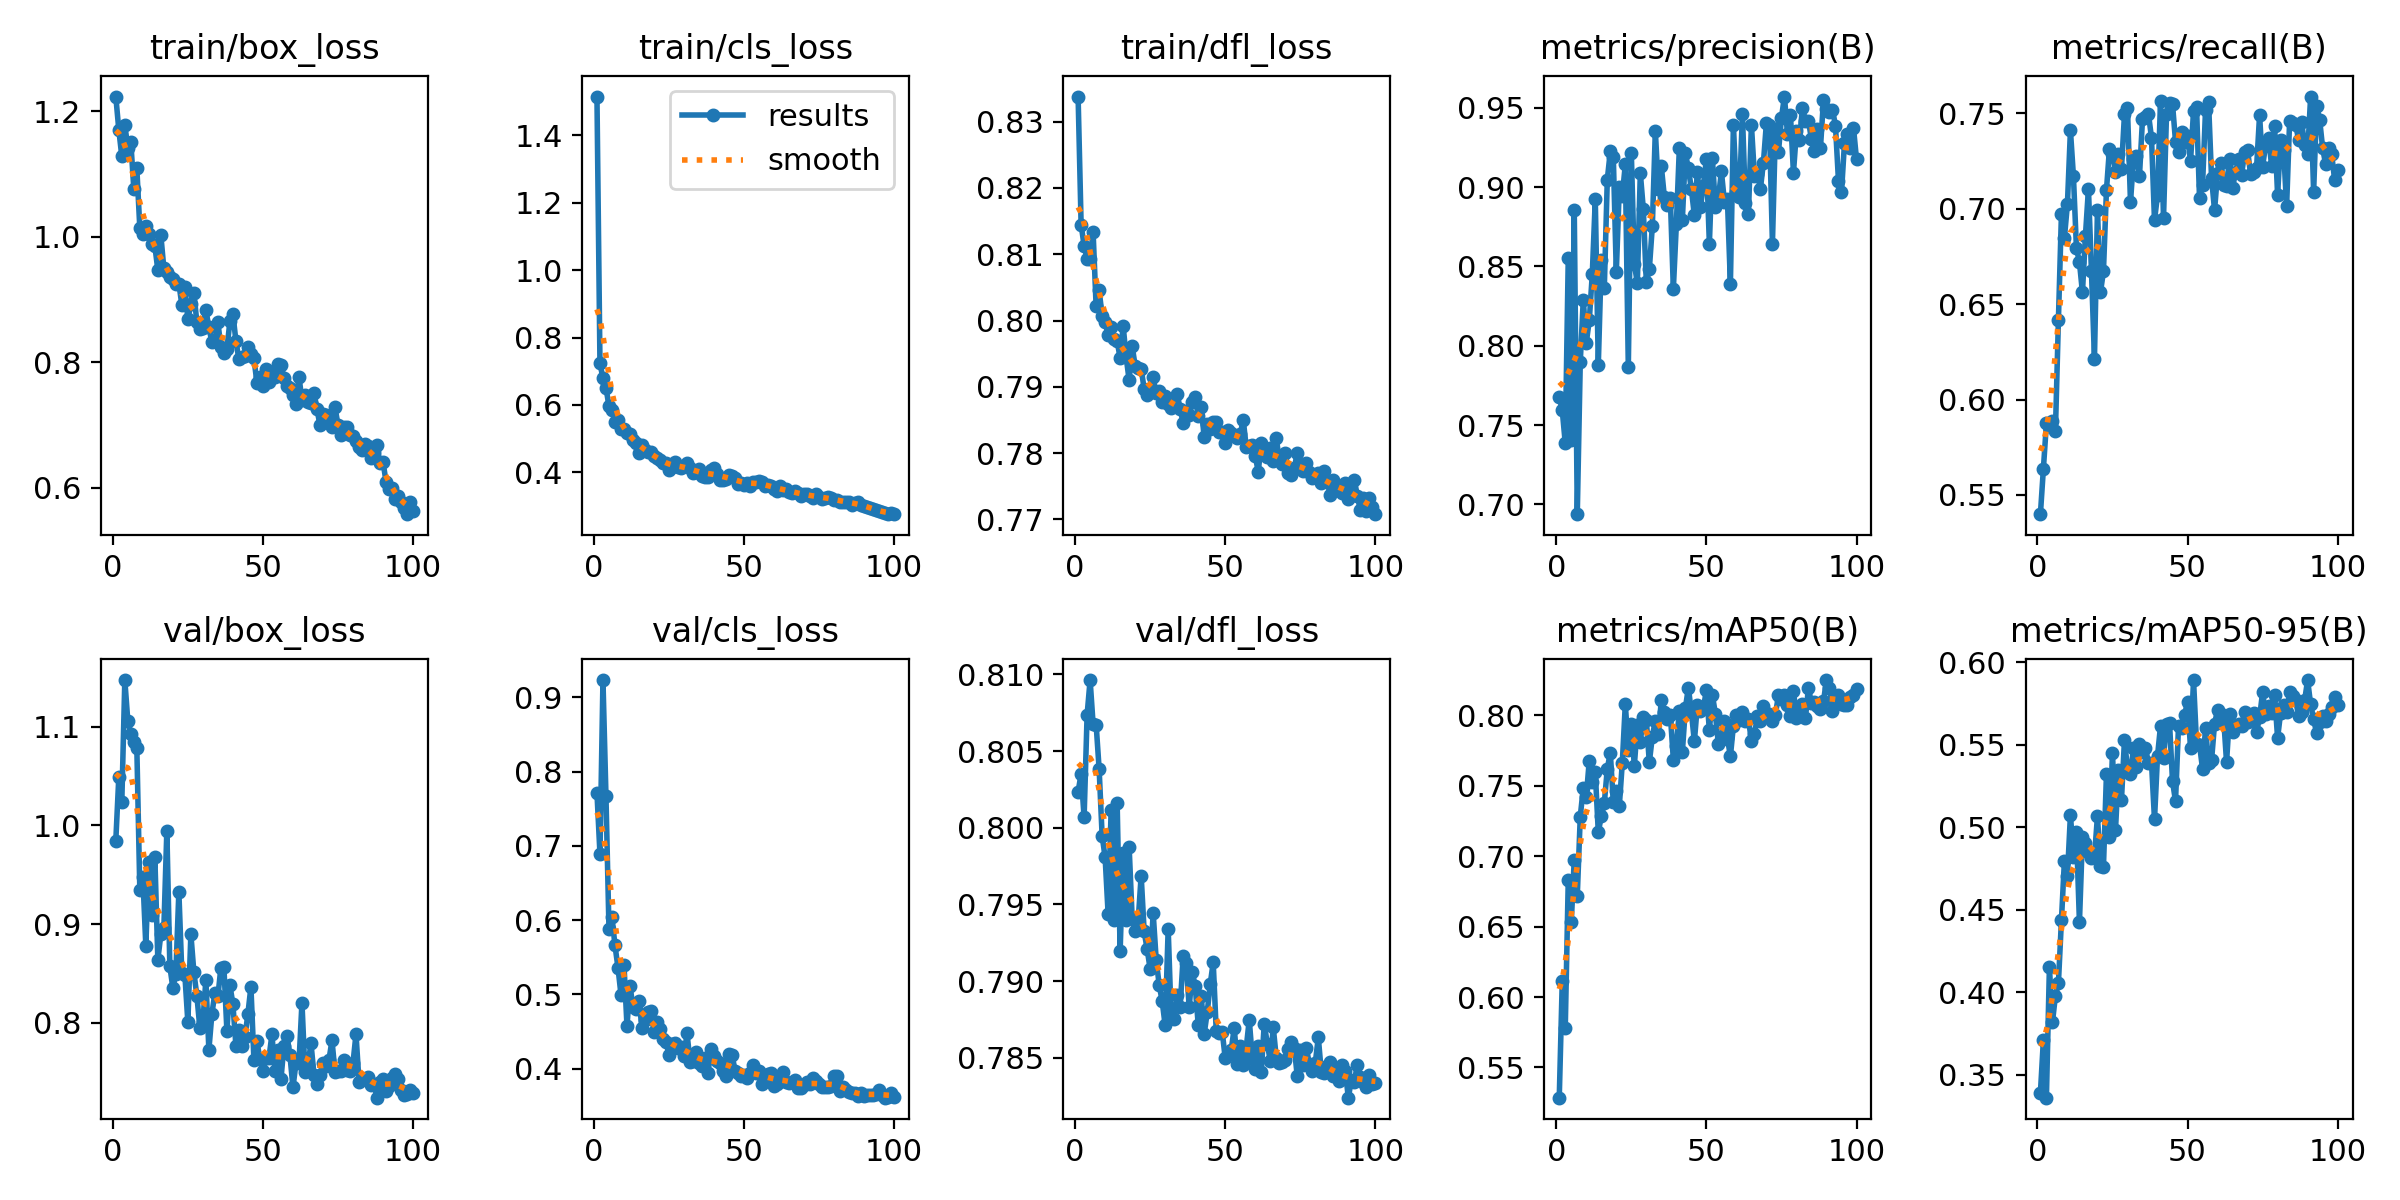

Data behind this chart, as committed beside it:
epoch, time, train/box_loss, train/cls_loss, train/dfl_loss, metrics/precision(B), metrics/recall(B), metrics/mAP50(B), metrics/mAP50-95(B), val/box_loss, val/cls_loss, val/dfl_loss, lr/pg0, lr/pg1, lr/pg2
1, 234.9, 1.223, 1.516, 0.8338, 0.7678, 0.54, 0.5285, 0.3391, 0.9846, 0.7716, 0.8023, 0.000406, 0.000406, 0.000406
2, 510.1, 1.17, 0.724, 0.8145, 0.7593, 0.5639, 0.6112, 0.3714, 1.049, 0.6894, 0.8035, 0.0008145, 0.0008145, 0.0008145
3, 730.6, 1.128, 0.6784, 0.8113, 0.7386, 0.5875, 0.5781, 0.3362, 1.024, 0.9235, 0.8007, 0.001215, 0.001215, 0.001215
4, 969.2, 1.178, 0.6515, 0.8093, 0.8555, 0.5863, 0.6831, 0.4153, 1.147, 0.7669, 0.8074, 0.001213, 0.001213, 0.001213
5, 1214, 1.141, 0.5957, 0.8094, 0.7405, 0.5887, 0.6532, 0.3818, 1.106, 0.5887, 0.8096, 0.0012, 0.0012, 0.0012
6, 1460, 1.15, 0.5842, 0.8133, 0.8856, 0.5835, 0.6976, 0.3979, 1.093, 0.6043, 0.8067, 0.001188, 0.001188, 0.001188
7, 1731, 1.076, 0.5503, 0.8021, 0.6939, 0.6418, 0.6718, 0.4057, 1.084, 0.5661, 0.8067, 0.001176, 0.001176, 0.001176
8, 1969, 1.109, 0.5547, 0.8046, 0.79, 0.697, 0.7281, 0.4436, 1.079, 0.536, 0.8038, 0.001163, 0.001163, 0.001163
9, 2225, 1.013, 0.5272, 0.8007, 0.8291, 0.6848, 0.7484, 0.4798, 0.9346, 0.4998, 0.7995, 0.001151, 0.001151, 0.001151
10, 2481, 1.004, 0.5275, 0.7997, 0.8019, 0.7025, 0.7421, 0.4706, 0.9478, 0.5401, 0.7981, 0.001139, 0.001139, 0.001139
11, 2688, 1.016, 0.5171, 0.7979, 0.8161, 0.741, 0.768, 0.5075, 0.8781, 0.4575, 0.7944, 0.001126, 0.001126, 0.001126
12, 2916, 1.004, 0.5133, 0.799, 0.845, 0.717, 0.7525, 0.4822, 0.9628, 0.5119, 0.8011, 0.001114, 0.001114, 0.001114
13, 3186, 0.9886, 0.4963, 0.7972, 0.8923, 0.6794, 0.7597, 0.497, 0.9093, 0.4826, 0.794, 0.001102, 0.001102, 0.001102
14, 3421, 0.9852, 0.4877, 0.7969, 0.7876, 0.672, 0.7171, 0.4425, 0.9681, 0.4806, 0.8016, 0.001089, 0.001089, 0.001089
15, 3677, 0.9466, 0.4559, 0.7943, 0.8541, 0.6561, 0.7283, 0.4943, 0.8641, 0.4916, 0.7919, 0.001077, 0.001077, 0.001077
16, 3908, 1.002, 0.4797, 0.7992, 0.8361, 0.6859, 0.7376, 0.4902, 0.8896, 0.4547, 0.7984, 0.001064, 0.001064, 0.001064
17, 4130, 0.9494, 0.4647, 0.7945, 0.9047, 0.7104, 0.7621, 0.4849, 0.8956, 0.4654, 0.794, 0.001052, 0.001052, 0.001052
18, 4403, 0.9434, 0.4585, 0.791, 0.9224, 0.6674, 0.7736, 0.4815, 0.9946, 0.4758, 0.7987, 0.00104, 0.00104, 0.00104
19, 4611, 0.9362, 0.4603, 0.7962, 0.9192, 0.6213, 0.7383, 0.4821, 0.8573, 0.478, 0.7941, 0.001027, 0.001027, 0.001027
20, 4891, 0.9329, 0.4491, 0.7932, 0.8462, 0.6991, 0.746, 0.5066, 0.8355, 0.4487, 0.7933, 0.001015, 0.001015, 0.001015
21, 5240, 0.9249, 0.4426, 0.7929, 0.8998, 0.6562, 0.7356, 0.4764, 0.8497, 0.4623, 0.7939, 0.001002, 0.001002, 0.001002
22, 5536, 0.9252, 0.4366, 0.7927, 0.8946, 0.6672, 0.7663, 0.4759, 0.9329, 0.4535, 0.7969, 0.0009901, 0.0009901, 0.0009901
23, 5812, 0.8912, 0.4278, 0.7897, 0.9143, 0.7098, 0.808, 0.5323, 0.8501, 0.4398, 0.7932, 0.0009778, 0.0009778, 0.0009778
24, 6045, 0.9194, 0.4277, 0.7887, 0.7865, 0.7313, 0.7756, 0.4941, 0.8487, 0.4364, 0.7921, 0.0009654, 0.0009654, 0.0009654
25, 6266, 0.8679, 0.4073, 0.7897, 0.9217, 0.7285, 0.7938, 0.5452, 0.8008, 0.4177, 0.7908, 0.000953, 0.000953, 0.000953
26, 6477, 0.8929, 0.4146, 0.7914, 0.8516, 0.7192, 0.7641, 0.4981, 0.8899, 0.4338, 0.7944, 0.0009406, 0.0009406, 0.0009406
27, 6719, 0.9099, 0.4295, 0.7891, 0.8396, 0.7285, 0.7932, 0.5346, 0.8514, 0.4347, 0.7914, 0.0009283, 0.0009283, 0.0009283
28, 6924, 0.8636, 0.4168, 0.7894, 0.9088, 0.7209, 0.7813, 0.5167, 0.8275, 0.4274, 0.7897, 0.0009159, 0.0009159, 0.0009159
29, 7218, 0.8529, 0.4118, 0.7877, 0.886, 0.7495, 0.7992, 0.553, 0.7949, 0.4294, 0.7887, 0.0009035, 0.0009035, 0.0009035
30, 7447, 0.854, 0.4185, 0.7886, 0.84, 0.7526, 0.7966, 0.5354, 0.8013, 0.4169, 0.7871, 0.0008911, 0.0008911, 0.0008911
31, 7698, 0.8824, 0.4264, 0.7874, 0.8483, 0.7034, 0.7666, 0.5321, 0.8437, 0.4474, 0.7934, 0.0008787, 0.0008787, 0.0008787
32, 7937, 0.8561, 0.4116, 0.7869, 0.8753, 0.7258, 0.7849, 0.548, 0.7729, 0.4095, 0.7876, 0.0008664, 0.0008664, 0.0008664
33, 8129, 0.8314, 0.3981, 0.7874, 0.9355, 0.7274, 0.7964, 0.5363, 0.8091, 0.4105, 0.7875, 0.000854, 0.000854, 0.000854
34, 8339, 0.8354, 0.4014, 0.7889, 0.8987, 0.7173, 0.7866, 0.5506, 0.8305, 0.4225, 0.7891, 0.0008416, 0.0008416, 0.0008416
35, 8541, 0.8636, 0.4083, 0.7866, 0.913, 0.7468, 0.8107, 0.5458, 0.8269, 0.4082, 0.7883, 0.0008293, 0.0008293, 0.0008293
36, 8799, 0.8235, 0.3891, 0.7845, 0.8938, 0.748, 0.8027, 0.5477, 0.8561, 0.4041, 0.7916, 0.0008169, 0.0008169, 0.0008169
37, 9017, 0.8145, 0.387, 0.7864, 0.889, 0.7494, 0.7974, 0.5391, 0.8567, 0.414, 0.7912, 0.0008045, 0.0008045, 0.0008045
38, 9235, 0.8207, 0.387, 0.7857, 0.8931, 0.7372, 0.8004, 0.5392, 0.7921, 0.3946, 0.7883, 0.0007921, 0.0007921, 0.0007921
39, 9462, 0.8648, 0.4064, 0.7877, 0.8358, 0.6938, 0.7687, 0.5047, 0.8382, 0.4269, 0.7906, 0.0007797, 0.0007797, 0.0007797
40, 9687, 0.8767, 0.413, 0.7884, 0.8766, 0.7071, 0.7785, 0.543, 0.8192, 0.4166, 0.7897, 0.0007674, 0.0007674, 0.0007674
41, 9922, 0.8339, 0.3945, 0.7857, 0.9247, 0.7562, 0.8034, 0.5613, 0.7772, 0.4097, 0.7872, 0.000755, 0.000755, 0.000755
42, 10176, 0.8045, 0.3776, 0.787, 0.8793, 0.6949, 0.7741, 0.5421, 0.7932, 0.4077, 0.789, 0.0007426, 0.0007426, 0.0007426
43, 10394, 0.8075, 0.3783, 0.7824, 0.9214, 0.7496, 0.805, 0.5626, 0.7763, 0.3973, 0.7866, 0.0007302, 0.0007302, 0.0007302
44, 10637, 0.8092, 0.3807, 0.7843, 0.9117, 0.7555, 0.8197, 0.5632, 0.7854, 0.3901, 0.788, 0.0007179, 0.0007179, 0.0007179
45, 10915, 0.8233, 0.3908, 0.7836, 0.8988, 0.7548, 0.8024, 0.5279, 0.8094, 0.4198, 0.7898, 0.0007055, 0.0007055, 0.0007055
46, 11221, 0.8129, 0.3885, 0.7846, 0.8822, 0.7352, 0.7815, 0.5158, 0.8366, 0.4183, 0.7912, 0.0006931, 0.0006931, 0.0006931
47, 11463, 0.8064, 0.3833, 0.7846, 0.9097, 0.7299, 0.8076, 0.5615, 0.763, 0.3972, 0.7868, 0.0006808, 0.0006808, 0.0006808
48, 11697, 0.7672, 0.3662, 0.7832, 0.8871, 0.7403, 0.8031, 0.5601, 0.7814, 0.3935, 0.7866, 0.0006684, 0.0006684, 0.0006684
49, 11918, 0.7759, 0.3686, 0.7832, 0.9009, 0.7348, 0.8051, 0.568, 0.7634, 0.3898, 0.7867, 0.000656, 0.000656, 0.000656
50, 12146, 0.7616, 0.3611, 0.7816, 0.9175, 0.7379, 0.8178, 0.576, 0.751, 0.3919, 0.785, 0.0006436, 0.0006436, 0.0006436
51, 12439, 0.7896, 0.3668, 0.7835, 0.8642, 0.7249, 0.7895, 0.5479, 0.7642, 0.3873, 0.7852, 0.0006312, 0.0006312, 0.0006312
52, 12659, 0.7678, 0.3602, 0.783, 0.9181, 0.7511, 0.8145, 0.589, 0.7644, 0.3935, 0.7855, 0.0006189, 0.0006189, 0.0006189
53, 12931, 0.7823, 0.3716, 0.7825, 0.8875, 0.7531, 0.8011, 0.5507, 0.7885, 0.4049, 0.7869, 0.0006065, 0.0006065, 0.0006065
54, 13176, 0.7755, 0.3697, 0.7823, 0.8927, 0.7054, 0.7795, 0.55, 0.7511, 0.3945, 0.7846, 0.0005941, 0.0005941, 0.0005941
55, 13413, 0.7974, 0.3725, 0.7829, 0.9099, 0.7122, 0.7822, 0.5353, 0.7728, 0.3973, 0.7857, 0.0005818, 0.0005818, 0.0005818
56, 13670, 0.796, 0.3716, 0.785, 0.8909, 0.7519, 0.7963, 0.5601, 0.7431, 0.3792, 0.7845, 0.0005694, 0.0005694, 0.0005694
57, 13911, 0.7747, 0.3579, 0.7809, 0.8928, 0.7559, 0.784, 0.5389, 0.7768, 0.3878, 0.7856, 0.000557, 0.000557, 0.000557
58, 14157, 0.7615, 0.3613, 0.7811, 0.8391, 0.7161, 0.7709, 0.5405, 0.7867, 0.3923, 0.7875, 0.0005446, 0.0005446, 0.0005446
59, 14409, 0.7582, 0.3604, 0.7812, 0.9391, 0.6991, 0.7927, 0.5627, 0.7673, 0.3937, 0.785, 0.0005322, 0.0005322, 0.0005322
60, 14665, 0.7479, 0.3496, 0.7796, 0.8967, 0.7186, 0.8003, 0.571, 0.7348, 0.3761, 0.7843, 0.0005199, 0.0005199, 0.0005199
... 40 more rows
